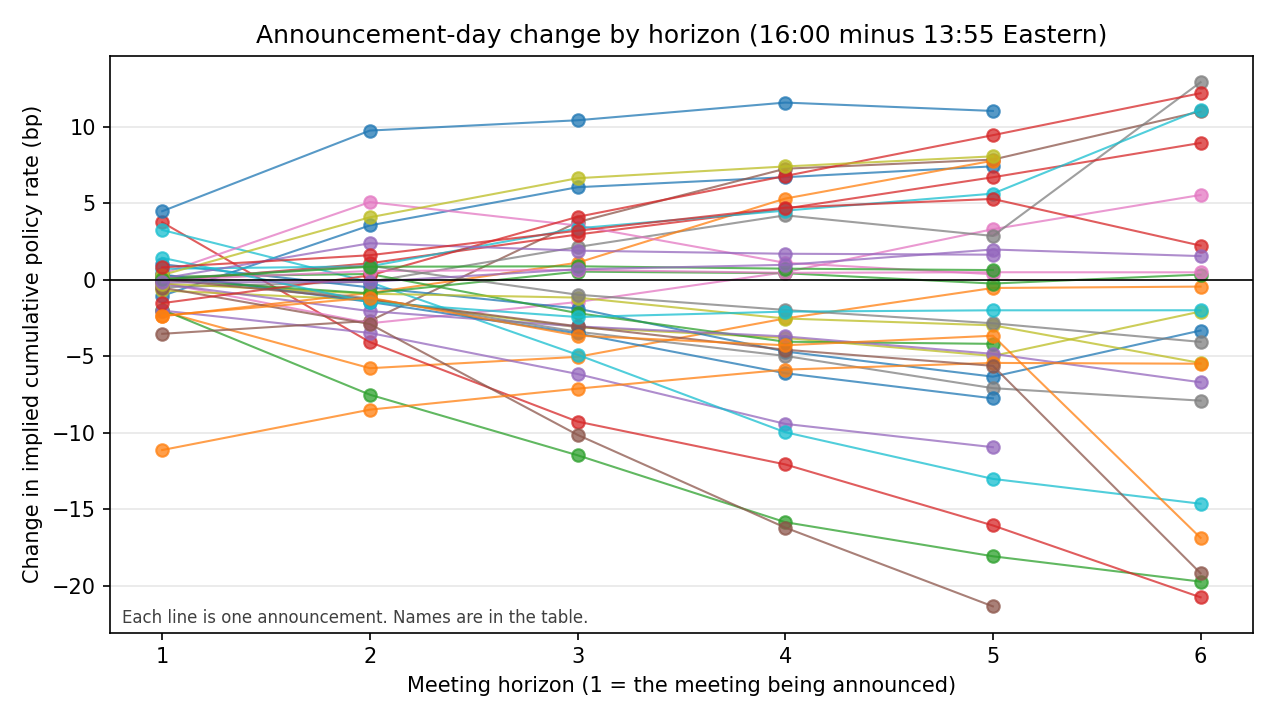

Source data for this figure (header and first rows):
announcement_date, label, horizon, meeting_date, implied_move_bps, implied_cum_change_bps, delta_cum_bps, implied_rate_percent
2022-01-26, 2022-01-26, 1, 2022-01-26, 0.09888, 0.09888, -1.041, 0.126
2022-01-26, 2022-01-26, 2, 2022-03-16, 29.07, 29.16, 3.567, 0.4166
2022-01-26, 2022-01-26, 3, 2022-05-04, 15.59, 44.75, 6.065, 0.5725
2022-01-26, 2022-01-26, 4, 2022-06-15, 19.58, 64.33, 6.72, 0.7683
2022-01-26, 2022-01-26, 5, 2022-07-27, 9.73, 74.06, 7.43, 0.8656
2022-03-16, 2022-03-16, 1, 2022-03-16, 26.54, 26.54, -2.052, 0.3904
2022-03-16, 2022-03-16, 2, 2022-05-04, 34.9, 61.44, -5.77, 0.7394
2022-03-16, 2022-03-16, 3, 2022-06-15, 31.49, 92.93, -5.027, 1.054
2022-03-16, 2022-03-16, 4, 2022-07-27, 25.9, 118.8, -2.518, 1.313
2022-03-16, 2022-03-16, 5, 2022-09-21, 25.07, 143.9, -0.5242, 1.564
2022-03-16, 2022-03-16, 6, 2022-11-02, 20.65, 164.5, -0.4345, 1.77
2022-05-04, 2022-05-04, 1, 2022-05-04, 50.62, 50.62, -1.941, 0.8812
2022-05-04, 2022-05-04, 2, 2022-06-15, 53.71, 104.3, -7.503, 1.418
2022-05-04, 2022-05-04, 3, 2022-07-27, 48.7, 153, -11.46, 1.905
2022-05-04, 2022-05-04, 4, 2022-09-21, 38.67, 191.7, -15.84, 2.292
2022-05-04, 2022-05-04, 5, 2022-11-02, 29.38, 221.1, -18.07, 2.586
2022-05-04, 2022-05-04, 6, 2022-12-14, 21.67, 242.7, -19.73, 2.802
2022-06-15, 2022-06-15, 1, 2022-06-15, 74.14, 74.14, 3.77, 1.616
2022-06-15, 2022-06-15, 2, 2022-07-27, 68.66, 142.8, -4.064, 2.303
2022-06-15, 2022-06-15, 3, 2022-09-21, 56.67, 199.5, -9.261, 2.87
2022-06-15, 2022-06-15, 4, 2022-11-02, 42.29, 241.8, -12.06, 3.293
2022-06-15, 2022-06-15, 5, 2022-12-14, 29.44, 271.2, -16.05, 3.587
2022-06-15, 2022-06-15, 6, 2023-02-01, 14.55, 285.8, -20.75, 3.733
2022-07-27, 2022-07-27, 1, 2022-07-27, 75.64, 75.64, -2, 2.381
2022-07-27, 2022-07-27, 2, 2022-09-21, 58.39, 134, -3.465, 2.965
2022-07-27, 2022-07-27, 3, 2022-11-02, 29.11, 163.1, -6.15, 3.256
2022-07-27, 2022-07-27, 4, 2022-12-14, 9.379, 172.5, -9.411, 3.35
2022-07-27, 2022-07-27, 5, 2023-02-01, -0.676, 171.8, -10.94, 3.343
2022-09-21, 2022-09-21, 1, 2022-09-21, 75.44, 75.44, -3.521, 3.129
2022-09-21, 2022-09-21, 2, 2022-11-02, 68.78, 144.2, -2.678, 3.817
2022-09-21, 2022-09-21, 3, 2022-12-14, 48.94, 193.2, 3.783, 4.307
2022-09-21, 2022-09-21, 4, 2023-02-01, 22.03, 215.2, 7.274, 4.527
2022-09-21, 2022-09-21, 5, 2023-03-22, 9.32, 224.5, 7.87, 4.62
2022-09-21, 2022-09-21, 6, 2023-05-03, 0.2244, 224.7, 11.02, 4.622
2022-11-02, 2022-11-02, 1, 2022-11-02, 76.08, 76.08, -0.1842, 3.886
2022-11-02, 2022-11-02, 2, 2022-12-14, 58.05, 134.1, -2.833, 4.466
2022-11-02, 2022-11-02, 3, 2023-02-01, 38.38, 172.5, -1.442, 4.85
2022-11-02, 2022-11-02, 4, 2023-03-22, 18.55, 191.1, 0.508, 5.036
2022-11-02, 2022-11-02, 5, 2023-05-03, 8.234, 199.3, 3.319, 5.118
2022-11-02, 2022-11-02, 6, 2023-06-14, -1.368, 197.9, 5.558, 5.104
2022-12-14, 2022-12-14, 1, 2022-12-14, 50.93, 50.93, -0.4767, 4.384
2022-12-14, 2022-12-14, 2, 2023-02-01, 32.21, 83.14, -0.1176, 4.706
2022-12-14, 2022-12-14, 3, 2023-03-22, 14.85, 97.99, 2.157, 4.855
2022-12-14, 2022-12-14, 4, 2023-05-03, 6.008, 104, 4.226, 4.915
2022-12-14, 2022-12-14, 5, 2023-06-14, -1.712, 102.3, 2.878, 4.898
2022-12-14, 2022-12-14, 6, 2023-07-26, 2.252, 104.5, 12.93, 4.92
2023-02-01, 2023-02-01, 1, 2023-02-01, 25.56, 25.56, -0.6891, 4.631
2023-02-01, 2023-02-01, 2, 2023-03-22, 20.07, 45.62, -1.312, 4.831
2023-02-01, 2023-02-01, 3, 2023-05-03, 9.929, 55.55, -3.093, 4.931
2023-02-01, 2023-02-01, 4, 2023-06-14, 0.8973, 56.45, -3.79, 4.939
2023-02-01, 2023-02-01, 5, 2023-07-26, -5.997, 50.45, -4.968, 4.88
2023-02-01, 2023-02-01, 6, 2023-09-20, -4.207, 46.25, -2.063, 4.837
2023-03-22, 2023-03-22, 1, 2023-03-22, 24.91, 24.91, 3.268, 4.874
2023-03-22, 2023-03-22, 2, 2023-05-03, 11.88, 36.79, -0.1437, 4.993
2023-03-22, 2023-03-22, 3, 2023-06-14, -10.07, 26.72, -4.89, 4.892
2023-03-22, 2023-03-22, 4, 2023-07-26, -20.45, 6.278, -9.956, 4.688
2023-03-22, 2023-03-22, 5, 2023-09-20, -13.08, -6.806, -13.01, 4.557
2023-03-22, 2023-03-22, 6, 2023-11-01, -14.01, -20.82, -14.63, 4.417
2023-05-03, 2023-05-03, 1, 2023-05-03, 24.21, 24.21, 1.027, 5.117
2023-05-03, 2023-05-03, 2, 2023-06-14, 1.477, 25.69, -0.4875, 5.132
... 139 more rows
